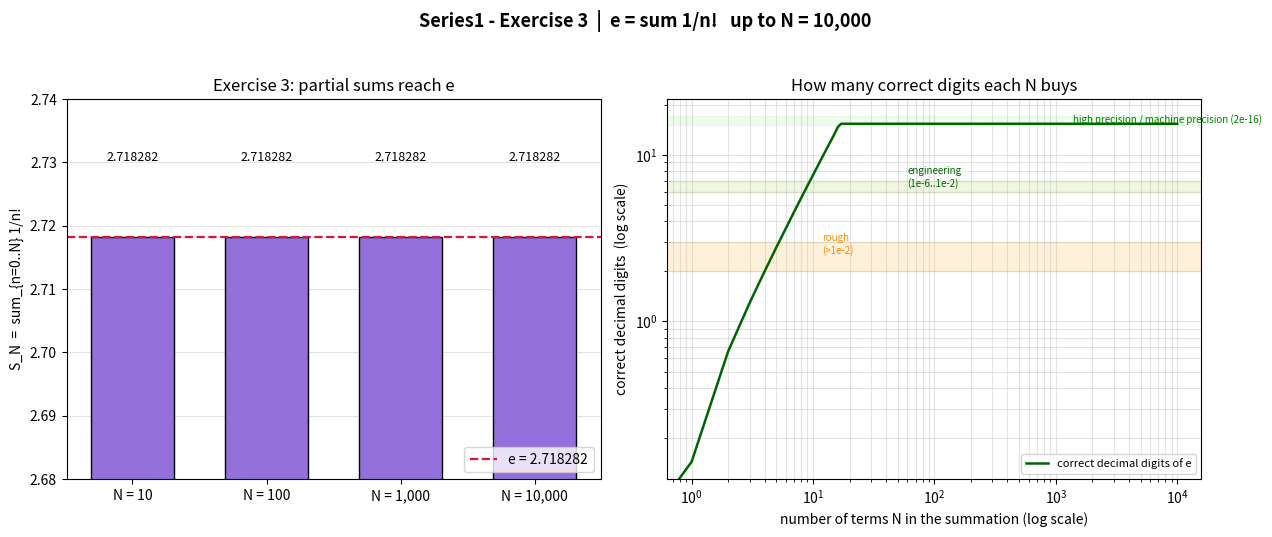

Write the Python code that produced this figure.
"""
Series1 - Laboratory Exercise
============================================================
Exercise 3 :  e^x = sum_{n=0}^{infinity} x^n / n!      (x = 1)

The exponential function has the famous power-series expansion

        e^x = 1 + x + x^2/2! + x^3/3! + ...  =  sum_{n=0..inf} x^n / n!

For x = 1 this becomes the classic series for e:

        e = sum_{n=0..inf} 1 / n!

We implement the series iteratively with n running from 0 up to
N = 10,000 terms (the exercise's "up to 10,000"), each new term being
obtained from the previous one by

        term(n) = term(n-1) * x / n          (term(0) = 1)

so that no huge factorials are ever computed.

The table below shows the partial sums

        S_N = sum_{n=0}^{N} 1/n!

at N = 10, 100, 1 000, 10 000 together with |e - S_N|; their limit is
e = 2.7182818281828459 (double-precision value).

Output figure :  exercise3_histogram.png
"""
from __future__ import annotations

import math
import sys

import matplotlib
import matplotlib.pyplot as plt

matplotlib.rcParams["figure.dpi"] = 130

# Windows console uses cp1252 by default; make all prints UTF-8 safe
try:
    sys.stdout.reconfigure(encoding="utf-8", errors="replace")
except Exception:
    pass

X = 1.0                      # e^1 = e
N_MAX = 10_000               # summation up to 10,000 terms
E = math.e

CHECKPOINTS = [10, 100, 1_000, 10_000]


def partial_sums(x: float, n_max: int):
    """Yield (n, S_n, error) for n=0..n_max using term(n)=term(n-1)*x/n."""
    s = 0.0
    term = 1.0                 # x^0 / 0!
    small_steps = []
    for n in range(0, n_max + 1):
        s += term
        small_steps.append((n, s, abs(E - s)))
        term *= x / (n + 1)
    return small_steps


# ----------------------------------------------------------------------
# 1. Run the summation and print the table
# ----------------------------------------------------------------------
steps = partial_sums(X, N_MAX)
by_n = {n: (s, err) for n, s, err in steps}

print("=" * 96)
print("EXERCISE 3  |  e^x = sum x^n/n!  with  x = 1   (e = %.6f)" % E)
print("=" * 96)
print(f"{'N (terms used)':>18}{'S_N':>22}{'|e - S_N|':>16}{'correct digits':>18}")
print("-" * 96)
for n in CHECKPOINTS:
    s, err = by_n[n]
    digits = max(0, -int(math.floor(math.log10(err + 1e-300)))) if err > 0 else 17
    print(f"{n:>18,}{s:>22.10f}{err:>16.2e}{digits:>18}")
print("-" * 96)
print(f"final value  S_{N_MAX:,} = {by_n[N_MAX][0]:.15f}")
print("Terms beyond n ~ 20 are smaller than 1/21! ~ 5e-20 so the sum has")
print("already saturated at the double-precision value of e.")
print("=" * 96)

# ----------------------------------------------------------------------
# 2. Figure 3 : histogram of the partial sums + accuracy analysis
# ----------------------------------------------------------------------
fig, (ax1, ax2) = plt.subplots(1, 2, figsize=(13, 5.4))

# (a) histogram of the partial sums at the checkpoints
s_vals = [by_n[n][0] for n in CHECKPOINTS]
ax1.bar(range(len(CHECKPOINTS)), s_vals, width=0.62,
        color="mediumpurple", edgecolor="black")
ax1.axhline(E, color="crimson", linestyle="--", lw=1.6,
            label=f"e = {E:.6f}")
for i, v in enumerate(s_vals):
    ax1.text(i, v + 0.012, f"{v:.6f}", ha="center", fontsize=9)
ax1.set_xticks(range(len(CHECKPOINTS)))
ax1.set_xticklabels([f"N = {n:,}" for n in CHECKPOINTS])
ax1.set_ylim(2.68, 2.74)
ax1.set_ylabel("S_N  =  sum_{n=0..N} 1/n!")
ax1.set_title("Exercise 3: partial sums reach e")
ax1.legend(loc="lower right")
ax1.grid(axis="y", alpha=0.35)
ax1.set_axisbelow(True)

# (b) correct digits vs N on a log-log scale with accuracy bands
ns = [n for n, _, _ in steps]
errs = [max(e, 1e-18) for _, _, e in steps]
digits = [-math.log10(e) for e in errs]

ax2.loglog(ns, digits, "-", color="darkgreen", lw=1.8,
           label="correct decimal digits of e")
ax2.axhspan(2, 3, color="orange", alpha=0.15)
ax2.axhspan(6, 7, color="yellowgreen", alpha=0.15)
ax2.axhspan(15, 17, color="lightgreen", alpha=0.15)
ax2.text(12, 2.55, "rough\n(>1e-2)", fontsize=7, color="darkorange")
ax2.text(60, 6.45, "engineering\n(1e-6..1e-2)", fontsize=7, color="darkgreen")
ax2.text(1400, 15.5, "high precision / machine precision (2e-16)",
         fontsize=7, color="green")
ax2.set_xlabel("number of terms N in the summation (log scale)")
ax2.set_ylabel("correct decimal digits  (log scale)")
ax2.set_title("How many correct digits each N buys")
ax2.legend(fontsize=8, loc="lower right")
ax2.grid(which="both", alpha=0.35)

fig.suptitle("Series1 - Exercise 3  |  e = sum 1/n!   up to N = 10,000",
             fontsize=13, fontweight="bold")
fig.tight_layout(rect=(0, 0, 1, 0.95))
fig.savefig("exercise3_histogram.png", bbox_inches="tight")
print("\nSaved figure ->  exercise3_histogram.png")

if "--show" in sys.argv:
    plt.show()
